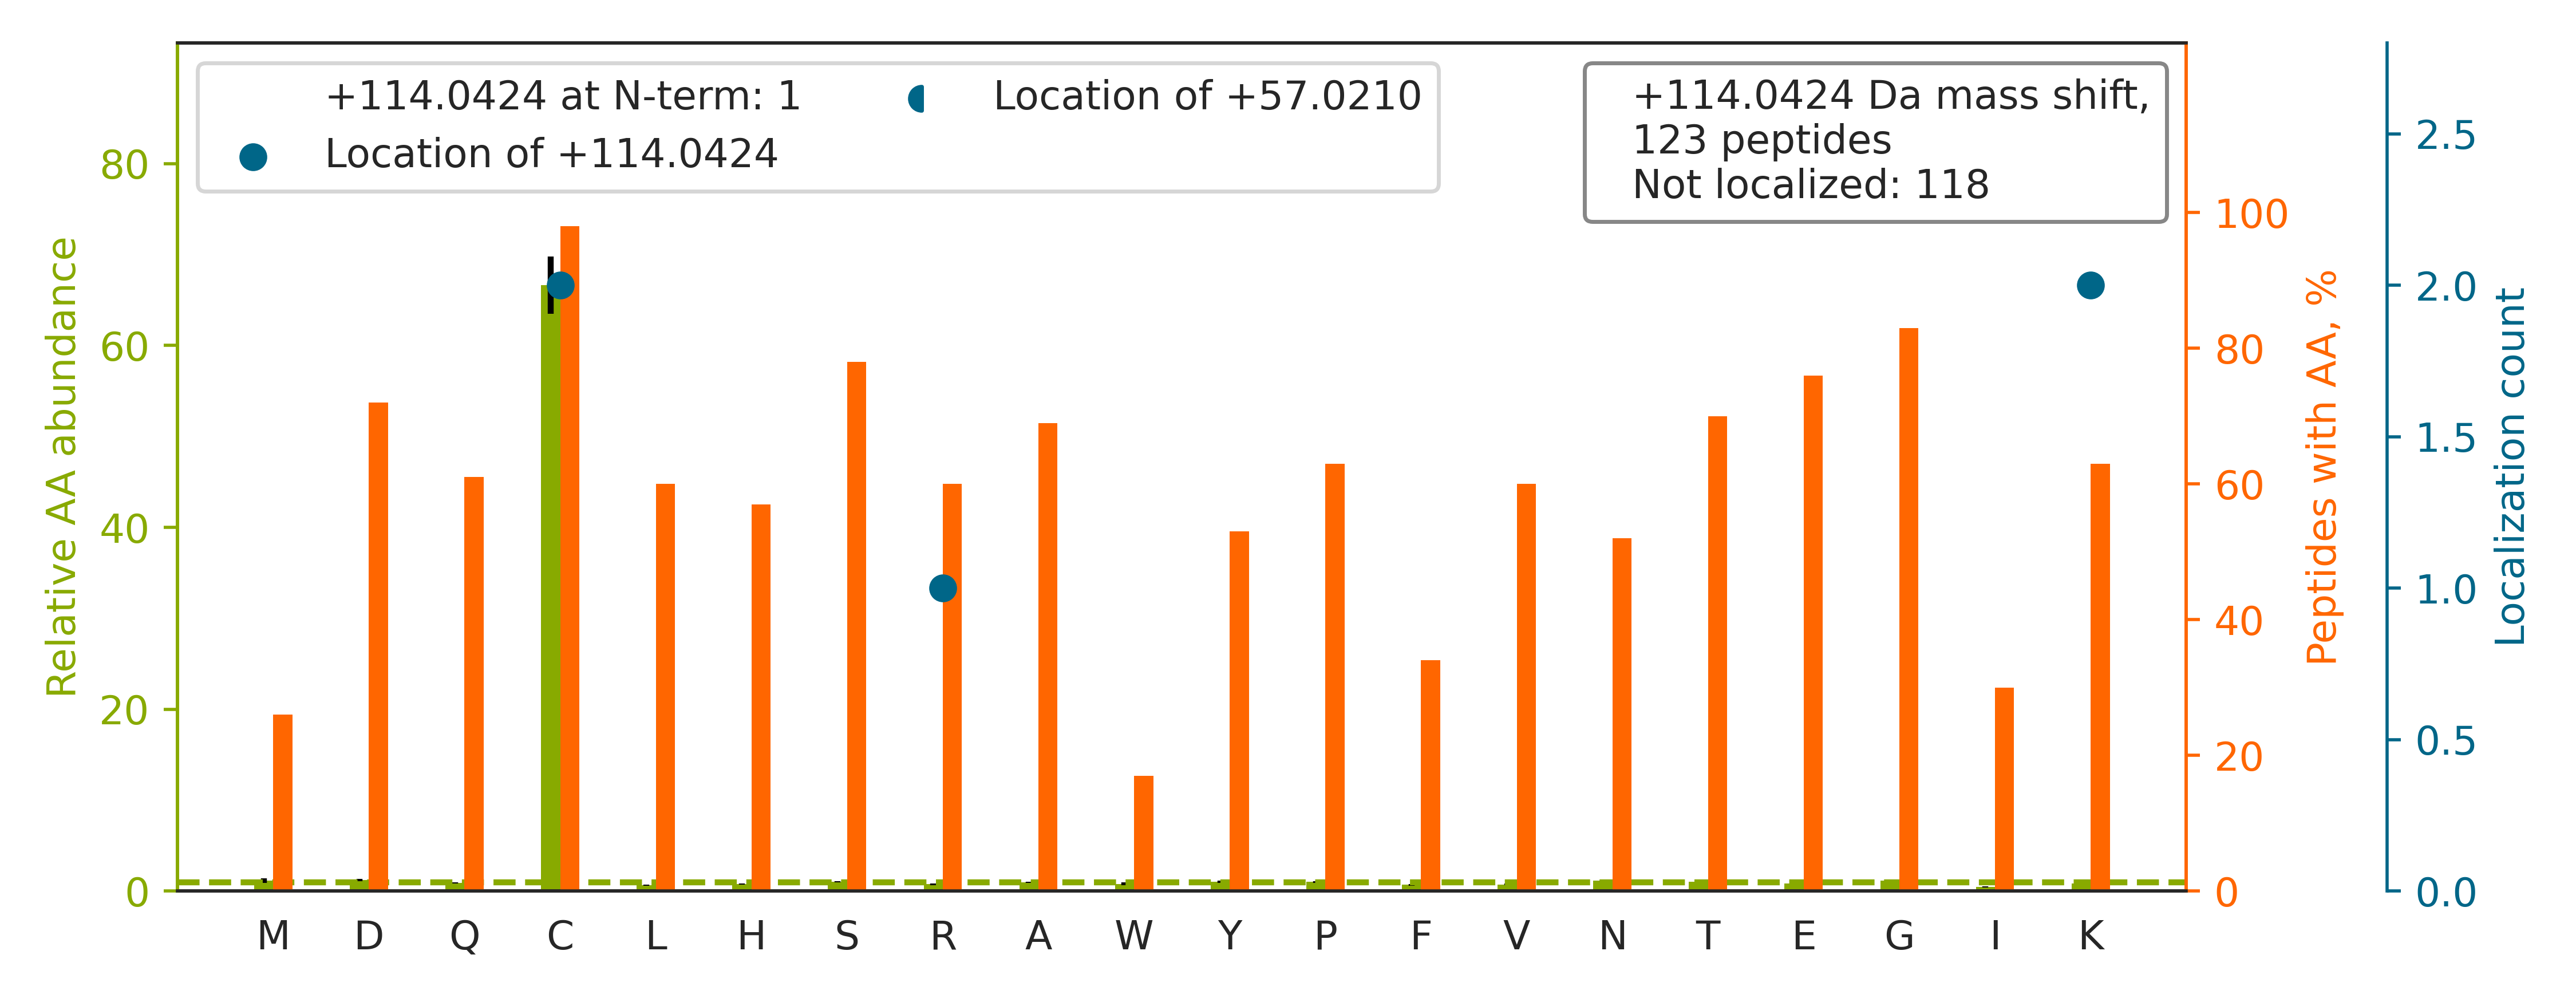

The data file committed next to this chart (first rows):
top isoform	localization score	spectrum
K.LCGACGNFDGDQTNDWHDSQEKPAMEK.W		man_11.13507.13507.3
K.VTNEGTTSTLTMNPVSFGNEHSYLCTATCESR.K		man_12.24216.24216.3
R.AVEETDAGLYTCNLHHHYCHLYESLAVR.L		man_14.20421.20421.3
R.DTDMDGVGDQCDNCPLEHNPDQLDSDSDR.I		man_15.18219.18219.3
R.YGSGQQCCYTADGTQLLTADSSGGSTPDRGHDWGAPPF…		man_16.20036.20036.4
R.GRVPAGQSYFVDFGSTECSCPPGGGK.I		man_20.21141.21141.2
R.KPVDEYKDCHLAQVPSHTVVAR.S		man_13.10924.10924.3
K.THTCPPCPAPELLGGPSVFLFPPKPK.D		man_18.29038.29038.3
K.VHTECCHGDLLECADDR.A		man_20.12276.12276.2
R.YGSGQQCCYTADGTQLLTADSSGGSTPDR.G		man_20.20256.20256.3
R.GSDRDGGADGMSAECECNIK.I		man_14.7285.7285.2
R.NQHIPQYCGSCWAHASTSAMADR.I		man_11.15653.15653.3
R.FESSMEECGGDLQGSIGTFTSPNYPNPNPHGR.I		man_16.17049.17049.4
K.HKVYACEVTHQGLSSPVTK.S		man_10.7953.7953.3
R.YVVVSHTAGSSCNTPASCQQQAR.N		man_19.7895.7895.2
R.KGVCEETSGAYEK.T		man_19.3057.3057.2
K.IQNTLHCCGVTDYRDWTDTNYYSEK.G		man_18.22247.22247.3
K.GVCEETSGAYEKTDTDGK.F		man_16.7886.7886.2
K.TFHETLDCCGSSTLTALTTSVLK.N		man_16.24000.24000.3
K.AVGDKLPECEADDGCPKPPEIAHGYVEHSVR.Y		man_12.14883.14883.4
R.RPHCGWCAWGGQDGGGR.C		man_20.11267.11267.2
R.IEPLEVADEGTYSCHLHHHYCGLHER.R		man_20.15320.15320.3
R.EGSNSLICSCDYDGGSVHISK.H		man_16.14777.14777.2
K.VAQLEAQCQEPCKDTVQIHDITGK.D		man_17.15845.15845.3
K.KEDSCQLGYSAGPCMGMTSR.Y		man_12.14706.14706.2
R.HLCHCEEGYILER.G		man_10.9871.9871.2
R.DKLAACLEGNCAEGLGTNYR.G		man_18.19771.19771.2
R.DFCGCHVAWSGSQLR.L		man_20.18944.18944.2
R.LRENELTYYCCK.K		man_19.13987.13987.2
K.HCETCISGFYGDPTNGGK.C		man_16.13430.13430.2
R.LREYYDQTAQMCCSK.C		man_18.11695.11695.2
R.DNCPTVPNSAQEDSDHDGQGDACDDDDDNDGVPDSR.D		man_11.10808.10808.3
R.LVRPEVDVMCTAFHDNEETFLKK.Y		man_13.16628.16628.3
R.GGGQAANALAFGNSWQEETRPGCGATEPGDCPK.L		man_20.21455.21455.3
K.EDAGEYECHASNSQGQASASAK.I		man_20.3247.3247.3
K.LKECCEKPLLEK.S		man_15.6623.6623.2
R.NQASCGSCYSFASMGMLEAR.I		man_14.25150.25150.2
R.LVRPEVDVMCTAFHDNEETFLK.K		man_18.21040.21040.3
R.NTDEDKWGDACDNCR.S		man_10.5469.5469.2
R.VPNSDQKDSDGDGIGDACDNCPQK.S		man_14.5348.5348.3
R.DQGSCGSCWAFGAVEAISDR.I		man_20.29368.29368.2
R.WQQGNVFSCSVMHEALHNHYTQK.S		man_18.22294.22294.5
R.YRPPTFHVQSWYDEVKDFSYPYEHECNPYCPFR.C		man_20.28642.28642.5
K.HTWSNNLAVLECLQDVREPENEISSDCNHLLWNYK.L		man_20.28922.28922.4
R.VYDLHGSCSYVLAQVCHPKPGDEDFSIVLEK.N		man_20.26697.26697.5
R.SYSCQVTHEGSTVEK.T		man_14.5309.5309.2
R.KYSDASDCHGEDSQAFCEK.F		man_20.5502.5502.3
K.GSYECVCADGFTSMSDRPGK.R		man_20.17355.17355.3
R.YKAAFTECCQAADK.A		man_10.7185.7185.2
R.YLYVCHYCHEGNDPETK.N		man_15.11355.11355.3
K.ANQGDEACTHCPINSR.T		man_20.3266.3266.2
R.AMVGSDVELSCACPEGSR.F		man_20.16995.16995.2
K.GCSLNCVDDSQDYYVGKK.N		man_16.13001.13001.2
K.VHTECCHGDLLECADDRADLAK.Y		man_20.14362.14362.3
R.TLSDYNIQK[+114]ESTLHLVLR.L	0.3606	man_20.23149.23149.4
K.SHCIAEVENDEMPADLPSLAADFVESK.D		man_19.27365.27365.3
R.IYVDAVINHMCGNAVSAGTSSTCGSYFNPGSR.D		man_12.25438.25438.3
R.HCCVSYLQEK.S		man_20.7811.7811.2
R.GVSLRPIGASCRDDSECITR.L		man_20.13381.13381.3
R.LEDGVQACHATGCGR.C		man_19.4645.4645.2
... 63 more rows
